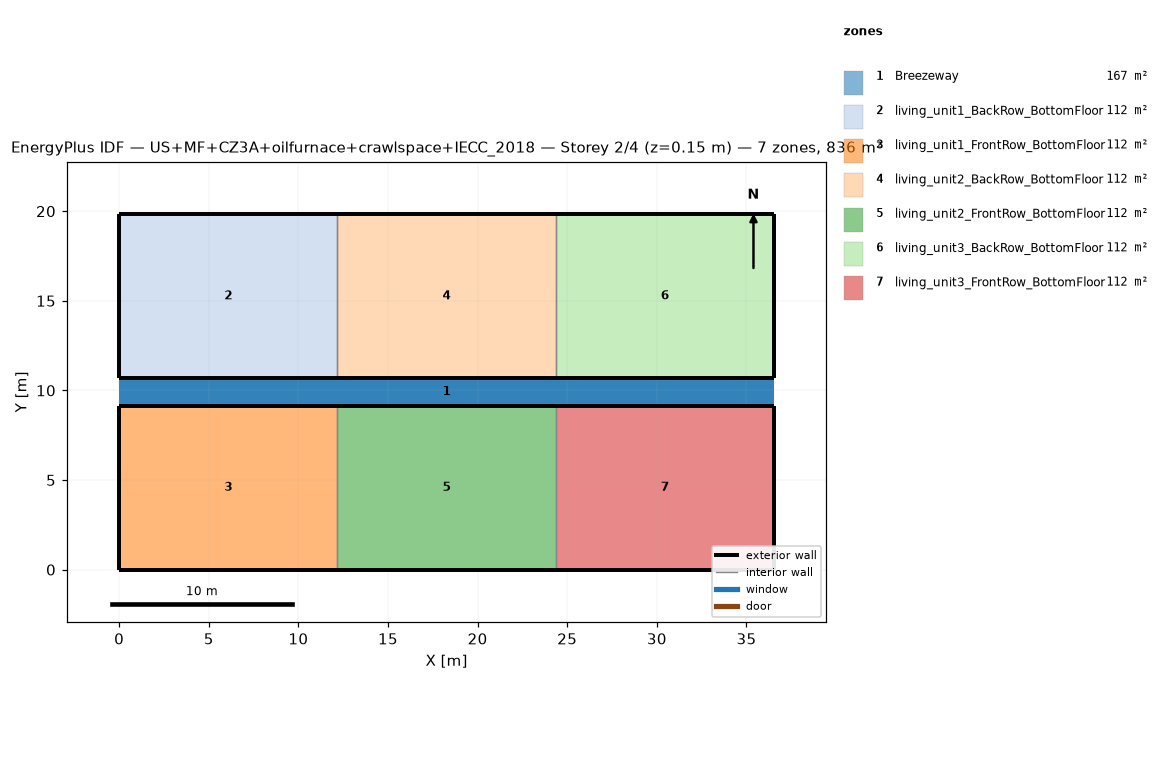
=== STOREY PLAN SPEC (per zone: floor XY polygon, exterior-wall plan segments, windows/doors) ===
zone 1: Breezeway  (167.0 m²)
  floor: (36.54, 9.16) (0.00, 9.16) (0.00, 10.68) (36.54, 10.68)
  floor: (36.54, 9.16) (0.00, 9.16) (0.00, 10.68) (36.54, 10.68)
  floor: (36.54, 9.16) (0.00, 9.16) (0.00, 10.68) (36.54, 10.68)
zone 2: living_unit1_BackRow_BottomFloor  (111.5 m²)
  floor: (12.18, 10.68) (0.00, 10.68) (0.00, 19.84) (12.18, 19.84)
  exterior wall: (0.00, 10.68) – (12.18, 10.68)  [12.2 m]
  exterior wall: (12.18, 19.84) – (0.00, 19.84)  [12.2 m]
  exterior wall: (0.00, 19.84) – (0.00, 10.68)  [9.2 m]
  interior walls: 1
zone 3: living_unit1_FrontRow_BottomFloor  (111.5 m²)
  floor: (12.18, 0.00) (0.00, 0.00) (0.00, 9.16) (12.18, 9.16)
  exterior wall: (0.00, 0.00) – (12.18, 0.00)  [12.2 m]
  exterior wall: (12.18, 9.16) – (0.00, 9.16)  [12.2 m]
  exterior wall: (0.00, 9.16) – (0.00, 0.00)  [9.2 m]
  interior walls: 1
zone 4: living_unit2_BackRow_BottomFloor  (111.5 m²)
  floor: (24.36, 10.68) (12.18, 10.68) (12.18, 19.84) (24.36, 19.84)
  exterior wall: (12.18, 10.68) – (24.36, 10.68)  [12.2 m]
  exterior wall: (24.36, 19.84) – (12.18, 19.84)  [12.2 m]
  interior walls: 2
zone 5: living_unit2_FrontRow_BottomFloor  (111.5 m²)
  floor: (24.36, 0.00) (12.18, 0.00) (12.18, 9.16) (24.36, 9.16)
  exterior wall: (12.18, 0.00) – (24.36, 0.00)  [12.2 m]
  exterior wall: (24.36, 9.16) – (12.18, 9.16)  [12.2 m]
  interior walls: 2
zone 6: living_unit3_BackRow_BottomFloor  (111.5 m²)
  floor: (36.54, 10.68) (24.36, 10.68) (24.36, 19.84) (36.54, 19.84)
  exterior wall: (24.36, 10.68) – (36.54, 10.68)  [12.2 m]
  exterior wall: (36.54, 10.68) – (36.54, 19.84)  [9.2 m]
  exterior wall: (36.54, 19.84) – (24.36, 19.84)  [12.2 m]
  interior walls: 1
zone 7: living_unit3_FrontRow_BottomFloor  (111.5 m²)
  floor: (36.54, 0.00) (24.36, 0.00) (24.36, 9.16) (36.54, 9.16)
  exterior wall: (24.36, 0.00) – (36.54, 0.00)  [12.2 m]
  exterior wall: (36.54, 0.00) – (36.54, 9.16)  [9.2 m]
  exterior wall: (36.54, 9.16) – (24.36, 9.16)  [12.2 m]
  interior walls: 1

=== DERIVED (storey summary) ===
Building: US+MF+CZ3A+oilfurnace+crawlspace+IECC_2018
Storey: 2 of 4  (floor level z = 0.15 m)
Storey gross floor area: 836.2 m²
Zones on this storey: 7
  - Breezeway: floor 167.0 m²
  - living_unit1_BackRow_BottomFloor: floor 111.5 m²; exterior wall 33.5 m (86.9 m²); WWR 0.0%
  - living_unit1_FrontRow_BottomFloor: floor 111.5 m²; exterior wall 33.5 m (86.9 m²); WWR 0.0%
  - living_unit2_BackRow_BottomFloor: floor 111.5 m²; exterior wall 24.4 m (63.1 m²); WWR 0.0%
  - living_unit2_FrontRow_BottomFloor: floor 111.5 m²; exterior wall 24.4 m (63.1 m²); WWR 0.0%
  - living_unit3_BackRow_BottomFloor: floor 111.5 m²; exterior wall 33.5 m (86.9 m²); WWR 0.0%
  - living_unit3_FrontRow_BottomFloor: floor 111.5 m²; exterior wall 33.5 m (86.9 m²); WWR 0.0%
Zone adjacency (shared interzone walls):
  - living_unit1_BackRow_BottomFloor ↔ living_unit2_BackRow_BottomFloor
  - living_unit1_FrontRow_BottomFloor ↔ living_unit2_FrontRow_BottomFloor
  - living_unit2_BackRow_BottomFloor ↔ living_unit3_BackRow_BottomFloor
  - living_unit2_FrontRow_BottomFloor ↔ living_unit3_FrontRow_BottomFloor